Image classification data set "Segmented" (agb2k/Multi-View-Oil-Palm-Seed-Classification-Correspondence on GitHub). Class labels (2): bad seed, good seed.

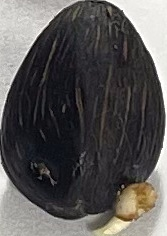
Label: bad seed

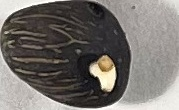
Label: good seed

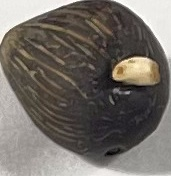
Label: bad seed

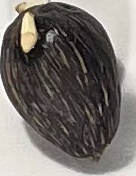
Label: good seed

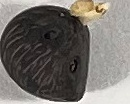
Label: good seed

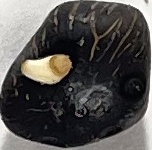
Label: bad seed
